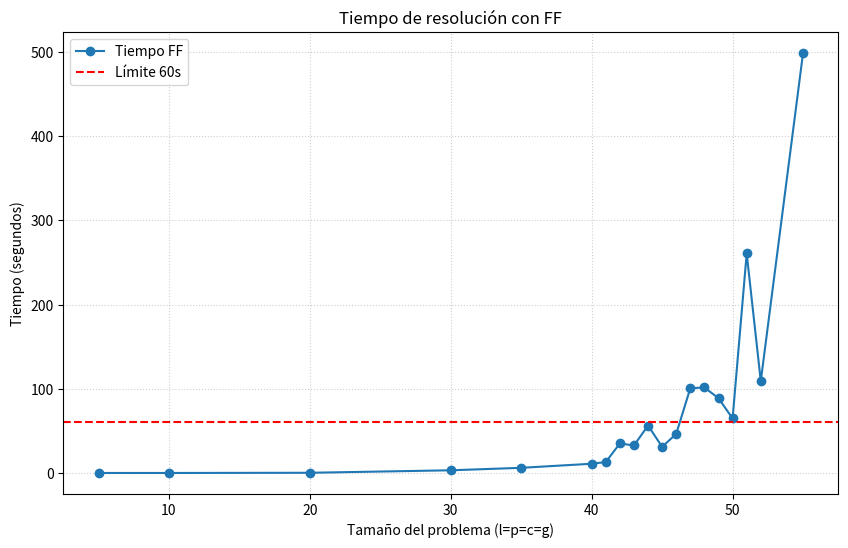

The matplotlib source for this figure:
import matplotlib.pyplot as plt

sizes = [5,10,20,30,35,40,41,42,43,44,45,46,47,48,49,50,51,52,55]
times = [0.00,0.00,0.23,3.18,6.12,10.95,12.98,35.07,32.64,56.31,
         31.01,46.46,100.72,101.51,88.79,64.70,260.63,109.04,498.76]

plt.figure(figsize=(10, 6)) # Un poco más grande para que se vea mejor
plt.plot(sizes, times, marker='o', label="Tiempo FF")

# --- ESTA ES LA PARTE NUEVA ---
plt.axhline(y=60, color='r', linestyle='--', linewidth=1.5, label="Límite 60s")
# ------------------------------

plt.xlabel("Tamaño del problema (l=p=c=g)")
plt.ylabel("Tiempo (segundos)")
plt.title("Tiempo de resolución con FF")

plt.legend() # Añadimos la leyenda para identificar la línea roja
plt.grid(True, linestyle=':', alpha=0.6) # Rejilla suave para facilitar la lectura

# Si estás en terminal, recuerda que savefig es lo más fiable:
plt.savefig("grafica_comparativa.png")
print("Imagen guardada como 'grafica_comparativa.png'")

plt.show()
